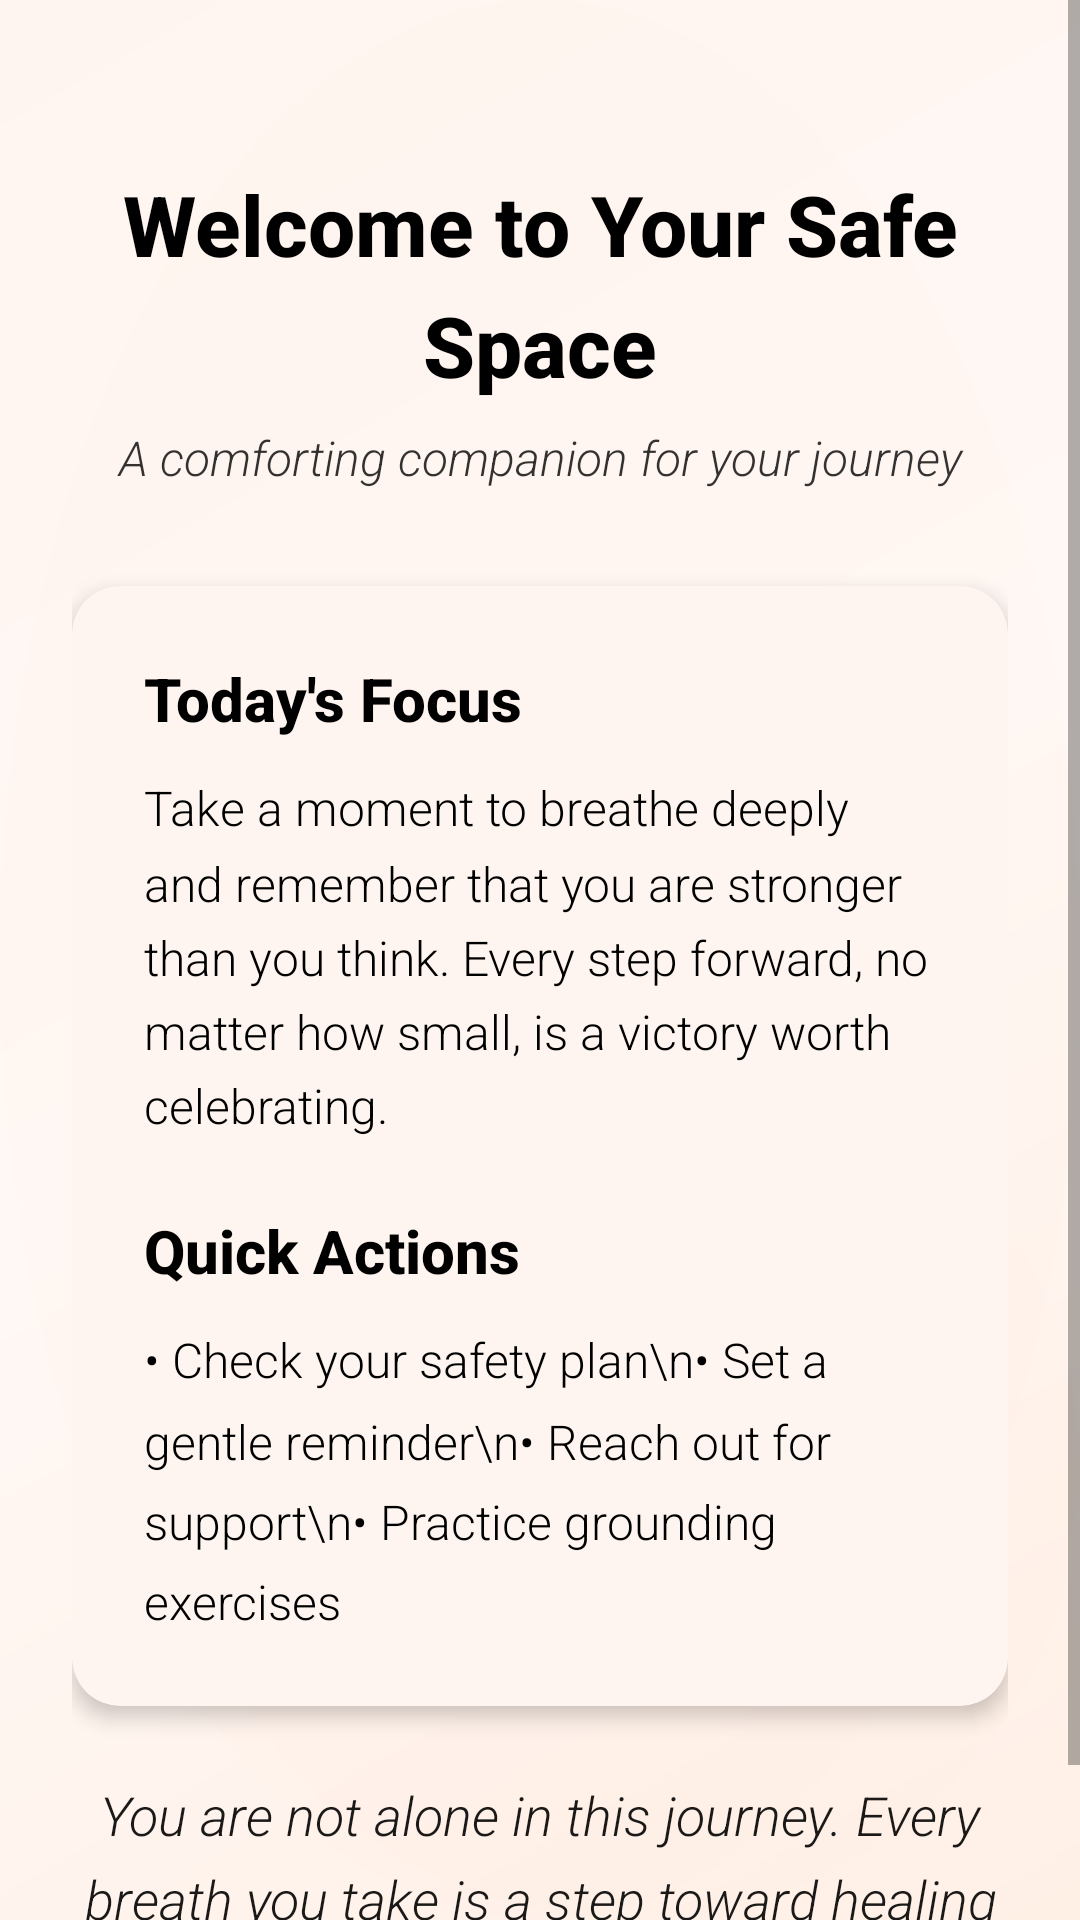

This screen was rendered from an Android layout file. Write that file and the resources it references.
<!-- AndroidManifest.xml: application theme Theme.B07_Project21 -->
<!-- res/layout/fragment_home.xml -->
<?xml version="1.0" encoding="utf-8"?>
<ScrollView xmlns:android="http://schemas.android.com/apk/res/android"
    xmlns:app="http://schemas.android.com/apk/res-auto"
    xmlns:tools="http://schemas.android.com/tools"
    android:layout_width="match_parent"
    android:layout_height="match_parent"
    android:background="@drawable/modern_pink_cream_background"
    tools:context=".ui.home.HomeFragment">

    <androidx.constraintlayout.widget.ConstraintLayout
        android:layout_width="match_parent"
        android:layout_height="wrap_content"
        android:padding="24dp">

        
        <TextView
            android:id="@+id/welcome_header"
            android:layout_width="0dp"
            android:layout_height="wrap_content"
            android:layout_marginTop="32dp"
            android:text="Welcome to Your Safe Space"
            android:textAlignment="center"
            android:textSize="28sp"
            android:textStyle="bold"
            android:fontFamily="sans-serif-medium"
            android:textColor="@color/black"
            android:lineSpacingMultiplier="1.2"
            app:layout_constraintEnd_toEndOf="parent"
            app:layout_constraintStart_toStartOf="parent"
            app:layout_constraintTop_toTopOf="parent" />

        
        <TextView
            android:id="@+id/welcome_subtitle"
            android:layout_width="0dp"
            android:layout_height="wrap_content"
            android:layout_marginTop="8dp"
            android:text="A comforting companion for your journey"
            android:textAlignment="center"
            android:textSize="16sp"
            android:fontFamily="sans-serif-light"
            android:textStyle="italic"
            android:textColor="@color/black"
            android:alpha="0.8"
            app:layout_constraintEnd_toEndOf="parent"
            app:layout_constraintStart_toStartOf="parent"
            app:layout_constraintTop_toBottomOf="@id/welcome_header" />

        
        <androidx.cardview.widget.CardView
            android:id="@+id/main_content_card"
            android:layout_width="0dp"
            android:layout_height="wrap_content"
            android:layout_marginTop="32dp"
            android:layout_marginBottom="16dp"
            app:cardCornerRadius="16dp"
            app:cardElevation="4dp"
            app:cardBackgroundColor="@color/cream_white"
            app:layout_constraintEnd_toEndOf="parent"
            app:layout_constraintStart_toStartOf="parent"
            app:layout_constraintTop_toBottomOf="@id/welcome_subtitle">

            <LinearLayout
                android:layout_width="match_parent"
                android:layout_height="wrap_content"
                android:orientation="vertical"
                android:padding="24dp">

                
                <TextView
                    android:id="@+id/today_focus_label"
                    android:layout_width="wrap_content"
                    android:layout_height="wrap_content"
                    android:text="Today's Focus"
                    android:textSize="20sp"
                    android:fontFamily="sans-serif-medium"
                    android:textStyle="bold"
                    android:textColor="@color/black"
                    android:layout_marginBottom="12dp" />

                <TextView
                    android:id="@+id/today_focus_text"
                    android:layout_width="match_parent"
                    android:layout_height="wrap_content"
                    android:text="Take a moment to breathe deeply and remember that you are stronger than you think. Every step forward, no matter how small, is a victory worth celebrating."
                    android:textSize="16sp"
                    android:fontFamily="sans-serif-light"
                    android:textColor="@color/black"
                    android:lineSpacingMultiplier="1.3"
                    android:layout_marginBottom="24dp" />

                
                <TextView
                    android:id="@+id/quick_actions_label"
                    android:layout_width="wrap_content"
                    android:layout_height="wrap_content"
                    android:text="Quick Actions"
                    android:textSize="20sp"
                    android:fontFamily="sans-serif-medium"
                    android:textStyle="bold"
                    android:textColor="@color/black"
                    android:layout_marginBottom="12dp" />

                <TextView
                    android:id="@+id/quick_actions_text"
                    android:layout_width="match_parent"
                    android:layout_height="wrap_content"
                    android:text="• Check your safety plan\n• Set a gentle reminder\n• Reach out for support\n• Practice grounding exercises"
                    android:textSize="16sp"
                    android:fontFamily="sans-serif-light"
                    android:textColor="@color/black"
                    android:lineSpacingMultiplier="1.4" />

            </LinearLayout>

        </androidx.cardview.widget.CardView>

        
        <TextView
            android:id="@+id/encouraging_message"
            android:layout_width="0dp"
            android:layout_height="wrap_content"
            android:layout_marginTop="24dp"
            android:layout_marginBottom="32dp"
            android:text="You are not alone in this journey. Every breath you take is a step toward healing and hope."
            android:textAlignment="center"
            android:textSize="18sp"
            android:fontFamily="sans-serif-light"
            android:textStyle="italic"
            android:textColor="@color/black"
            android:alpha="0.9"
            android:lineSpacingMultiplier="1.3"
            app:layout_constraintEnd_toEndOf="parent"
            app:layout_constraintStart_toStartOf="parent"
            app:layout_constraintTop_toBottomOf="@id/main_content_card" />

    </androidx.constraintlayout.widget.ConstraintLayout>

</ScrollView>
<!-- resources referenced by this layout -->
<resources>
  <color name="black">#FF000000</color>
  <color name="cream_white">#FFF5F0</color>
  <!-- drawable modern_pink_cream_background (drawable) -->
  <?xml version="1.0" encoding="utf-8"?>
  <layer-list xmlns:android="http://schemas.android.com/apk/res/android">
      
      <item>
          <shape android:shape="rectangle">
              <solid android:color="#FFF8F5" />
          </shape>
      </item>
      
      
      <item>
          <shape android:shape="rectangle">
              <gradient
                  android:type="linear"
                  android:angle="135"
                  android:startColor="#FFF0E6"
                  android:centerColor="#FFF8F5"
                  android:endColor="#FFF5F0" />
          </shape>
      </item>
      
      
      <item>
          <shape android:shape="oval">
              <solid android:color="#15FFE4D6" />
              <size
                  android:width="400dp"
                  android:height="400dp" />
          </shape>
      </item>
      
      
      <item android:gravity="end|bottom">
          <shape android:shape="oval">
              <solid android:color="#10FFD6C7" />
              <size
                  android:width="300dp"
                  android:height="300dp" />
          </shape>
      </item>
  </layer-list>
  <style name="Theme.B07_Project21" parent="Theme.MaterialComponents.DayNight.DarkActionBar">
          
          <item name="colorPrimary">@color/purple_500</item>
          <item name="colorPrimaryVariant">@color/purple_700</item>
          <item name="colorOnPrimary">@color/white</item>
          
          <item name="colorSecondary">@color/teal_200</item>
          <item name="colorSecondaryVariant">@color/teal_700</item>
          <item name="colorOnSecondary">@color/black</item>
          
          <item name="android:statusBarColor">?attr/colorPrimaryVariant</item>
          
      </style>
  <color name="purple_500">#FF6200EE</color>
  <color name="purple_700">#FF3700B3</color>
  <color name="white">#FFFFFFFF</color>
  <color name="teal_200">#FF03DAC5</color>
  <color name="teal_700">#FF018786</color>
</resources>
